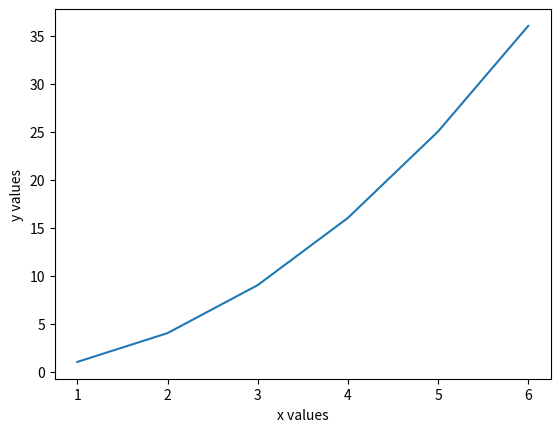

Recreate this plot in Python.
# exmpl 7

# setting labels for x- and y-axis

import matplotlib.pyplot as plt
from numpy import arange

X = arange(1,7,1)
Y = X**2

plt.xlabel('x values')
plt.ylabel('y values')
plt.plot(X,Y)
plt.show()
